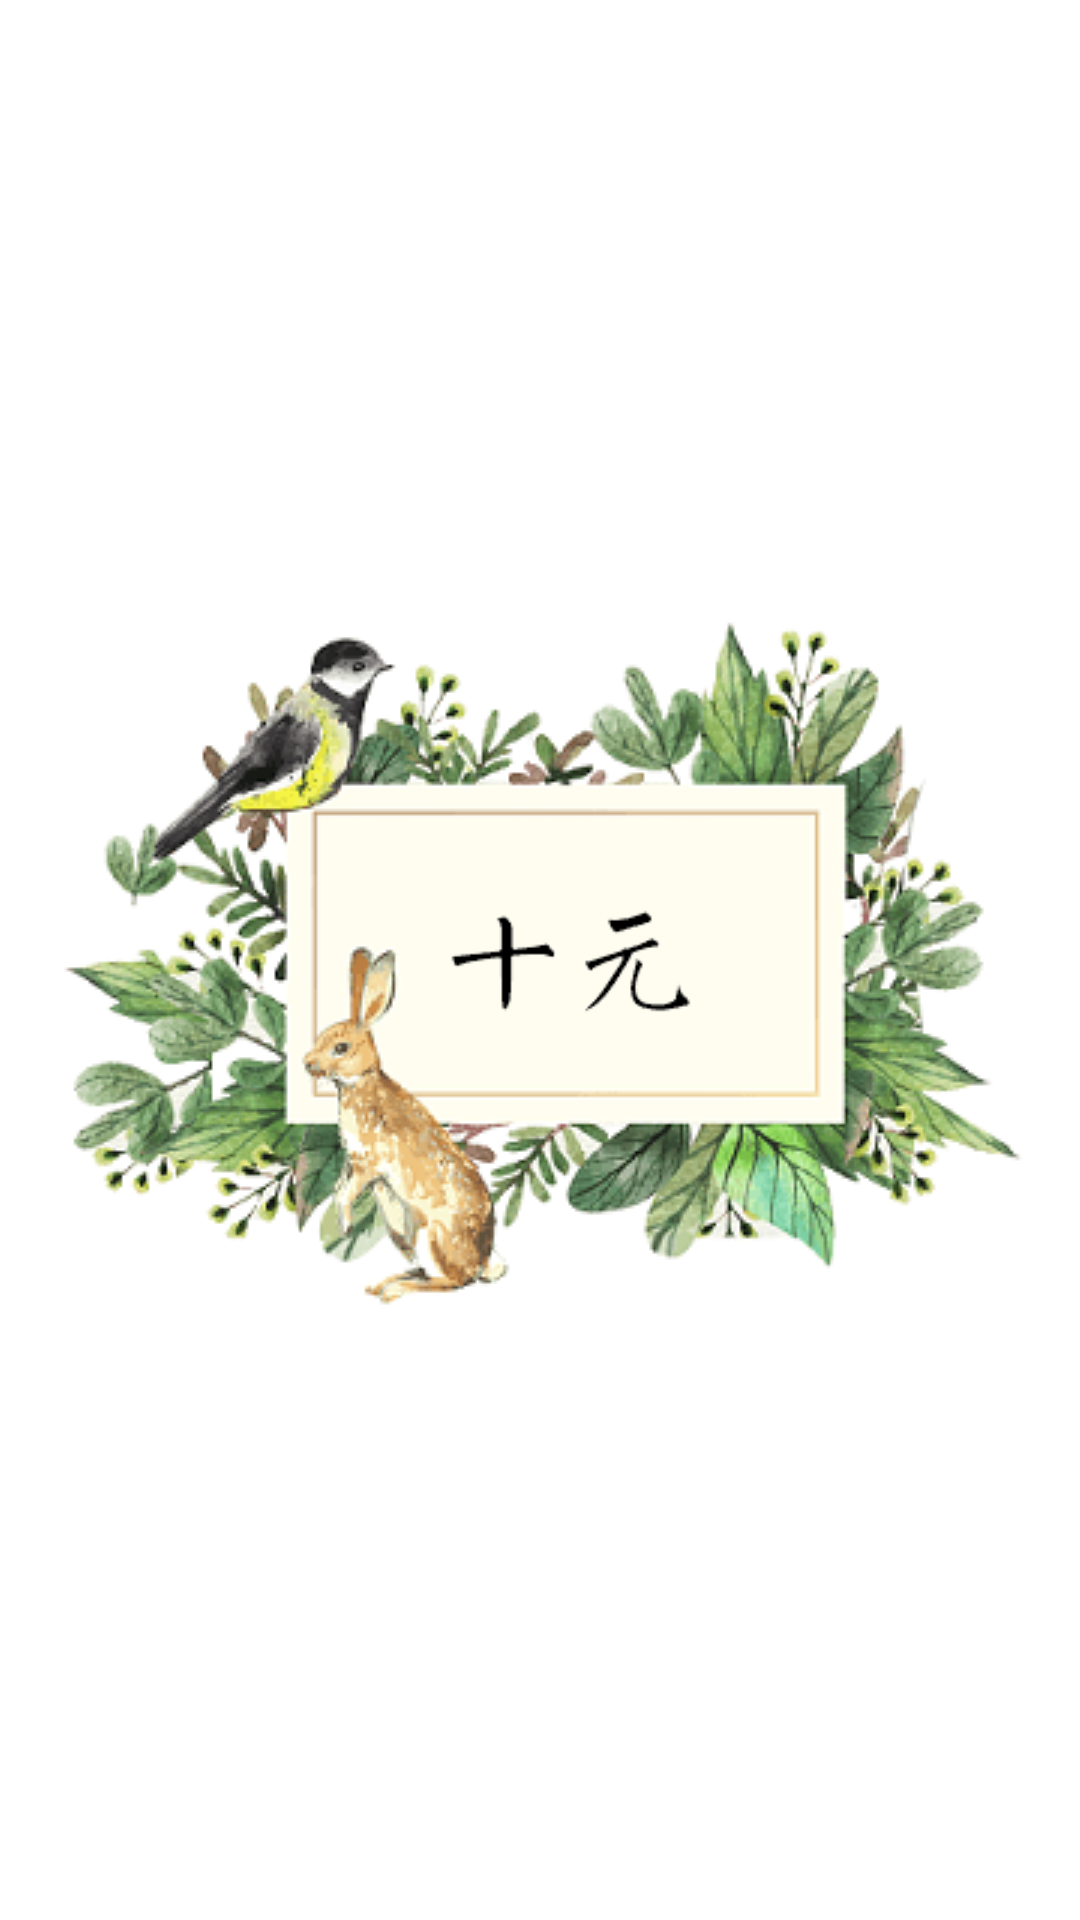

The Android layout XML behind this screen, and the referenced resources:
<!-- AndroidManifest.xml: application theme Theme.AppCompat.Light.NoActionBar -->
<!-- res/layout/drawer_header_layout.xml -->
<?xml version="1.0" encoding="utf-8"?>
<androidx.constraintlayout.widget.ConstraintLayout xmlns:android="http://schemas.android.com/apk/res/android"
    xmlns:app="http://schemas.android.com/apk/res-auto"
    xmlns:tools="http://schemas.android.com/tools"
    android:id="@+id/linearLayout"
    android:layout_width="match_parent"
    android:layout_height="220dp"
    android:background="@android:color/white">

    <ImageView
        android:id="@+id/imageView"
        android:layout_width="wrap_content"
        android:layout_height="wrap_content"
        app:layout_constraintBottom_toBottomOf="parent"
        app:layout_constraintEnd_toEndOf="parent"
        app:layout_constraintStart_toStartOf="parent"
        app:layout_constraintTop_toTopOf="parent"
        app:srcCompat="@drawable/biankuang5" />

    <ImageView
        android:id="@+id/imageView3"
        android:layout_width="92dp"
        android:layout_height="50dp"
        app:layout_constraintBottom_toBottomOf="@+id/imageView"
        app:layout_constraintEnd_toEndOf="@+id/imageView"
        app:layout_constraintHorizontal_bias="0.541"
        app:layout_constraintStart_toStartOf="@+id/imageView"
        app:layout_constraintTop_toTopOf="@+id/imageView"
        app:srcCompat="@drawable/title1" />

</androidx.constraintlayout.widget.ConstraintLayout>
<!-- resources referenced by this layout -->
<resources>
  <!-- drawable biankuang5: png bitmap (drawable, 75296 bytes) -->
  <!-- drawable title1: png bitmap (drawable, 1733 bytes) -->
</resources>
